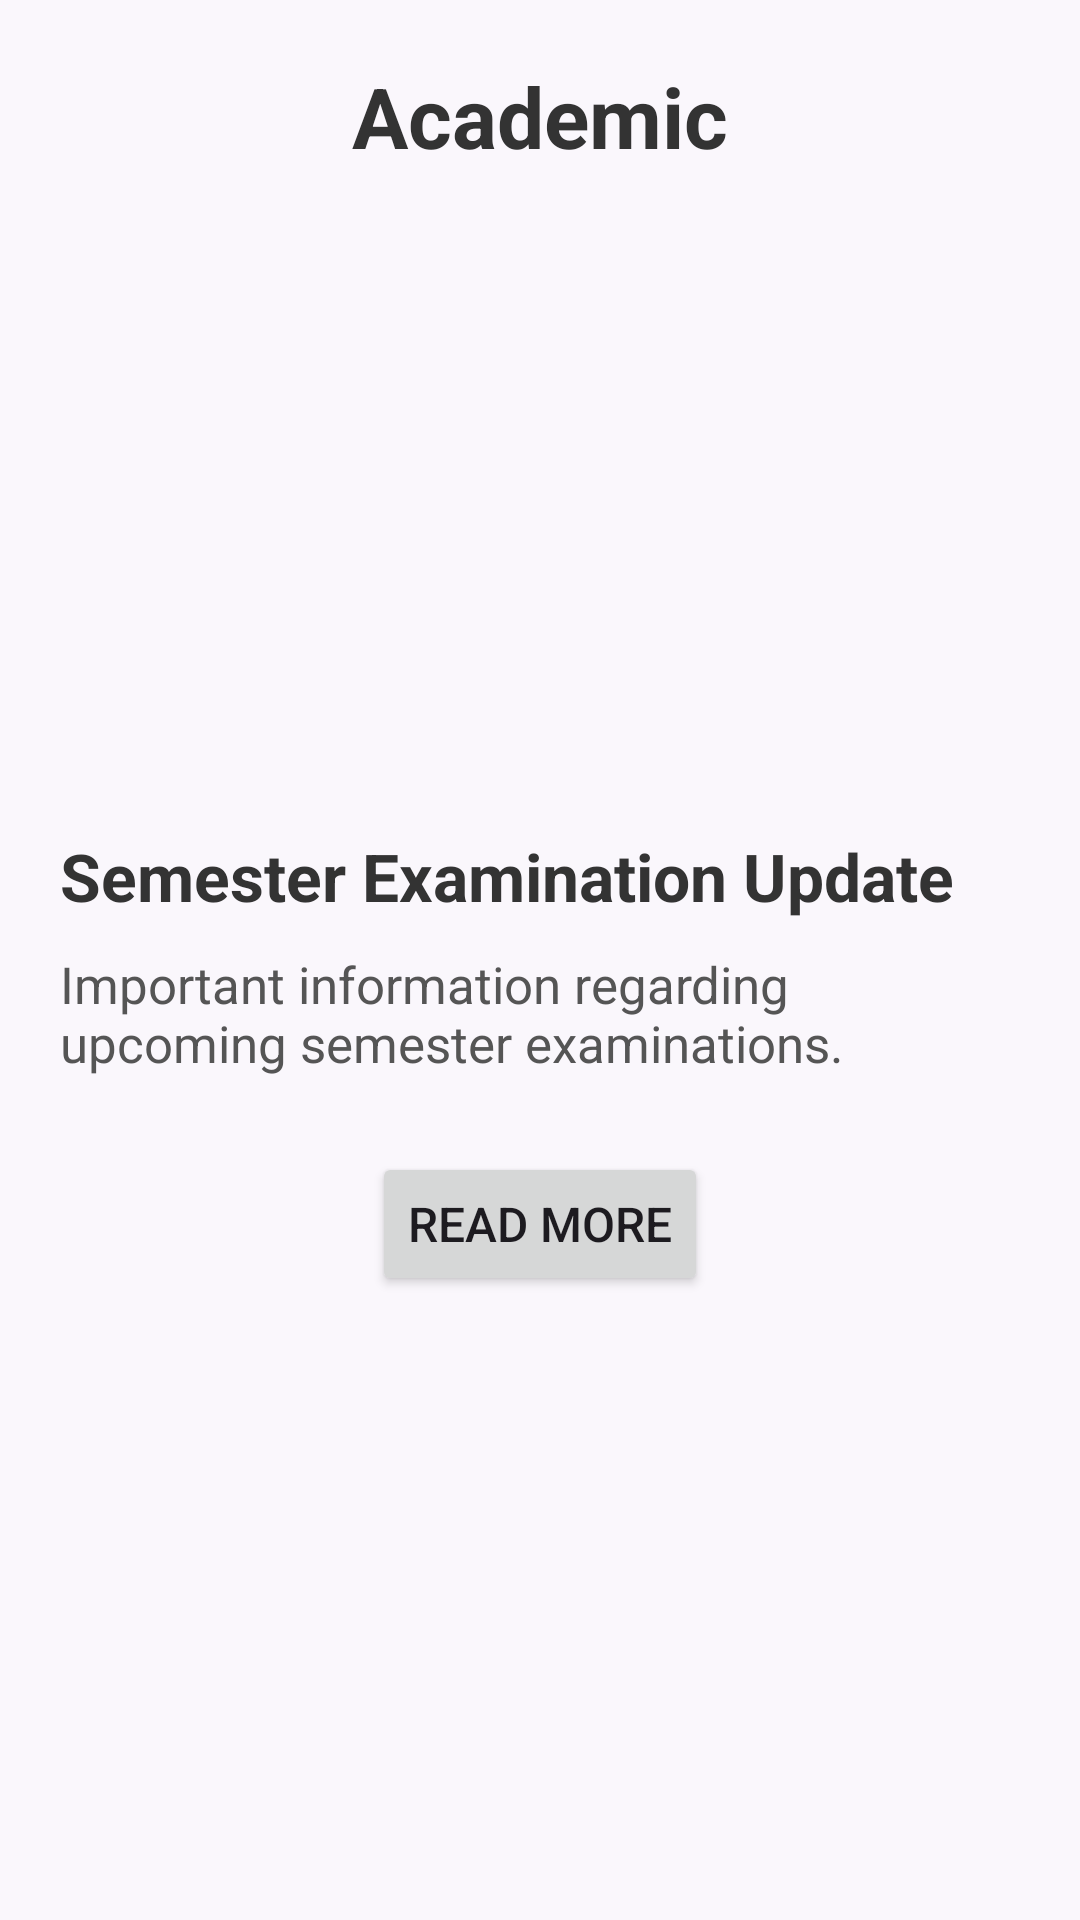

Write the Android layout XML for this screen, with the resource values it uses.
<!-- AndroidManifest.xml: application theme Theme.CampusNews -->
<!-- res/layout/fragment_news.xml -->
<?xml version="1.0" encoding="utf-8"?>
<ScrollView
    xmlns:android="http://schemas.android.com/apk/res/android"
    android:layout_width="match_parent"
    android:layout_height="match_parent"
    android:background="#FAF7FC">

    <LinearLayout
        android:layout_width="match_parent"
        android:layout_height="wrap_content"
        android:orientation="vertical"
        android:padding="20dp">

        
        <TextView
            android:id="@+id/categoryTitle"
            android:layout_width="match_parent"
            android:layout_height="wrap_content"
            android:text="Academic"
            android:textSize="28sp"
            android:textStyle="bold"
            android:textColor="#333333"
            android:gravity="center"
            android:layout_marginBottom="20dp" />

        
        <ImageView
            android:id="@+id/newsImage"
            android:layout_width="match_parent"
            android:layout_height="180dp"
            android:src="@drawable/college_logo"
            android:scaleType="fitCenter"
            android:contentDescription="News Image" />

        
        <TextView
            android:id="@+id/newsTitle"
            android:layout_width="match_parent"
            android:layout_height="wrap_content"
            android:text="Semester Examination Update"
            android:textSize="22sp"
            android:textStyle="bold"
            android:textColor="#333333"
            android:layout_marginTop="20dp" />

        
        <TextView
            android:id="@+id/newsDescription"
            android:layout_width="match_parent"
            android:layout_height="wrap_content"
            android:text="Important information regarding upcoming semester examinations."
            android:textSize="17sp"
            android:textColor="#555555"
            android:layout_marginTop="10dp" />

        
        <Button
            android:id="@+id/readMoreButton"
            android:layout_width="wrap_content"
            android:layout_height="wrap_content"
            android:text="Read More"
            android:textSize="16sp"
            android:layout_gravity="center"
            android:layout_marginTop="25dp" />

    </LinearLayout>

</ScrollView>
<!-- resources referenced by this layout -->
<resources>
  <style name="Theme.CampusNews" parent="Base.Theme.CampusNews" />
  <style name="Base.Theme.CampusNews" parent="Theme.Material3.DayNight.NoActionBar">
          
          
      </style>
</resources>
